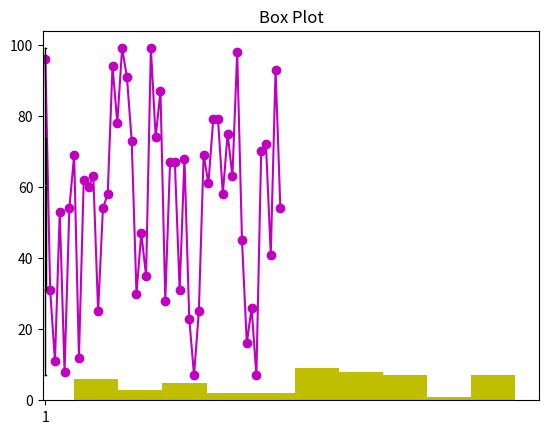

Reproduce this figure in Python.
# 1.Generate a random array of 50 integers and display them using a line chart, scatter plot, histogram and box plot.
# Apply appropriate color, labels and styling options.
import pandas as pd
import numpy as np
from matplotlib.pyplot import *
n = np.random.randint(1, 100, 50)
x = np.arange(1, 51)
y = np.array(n)
title("Line Chart")
plot(x, y, color="m")
show()

title("scatter plot")
scatter(x, y, color="m")
show()

n1 = np.random.randint(1, 100, 50)
# x=np.arange(1,51)
x = np.array(n)
title("Histogram")
hist(x, color="y")
show()

title("Box Plot")
boxplot(n)
show()
